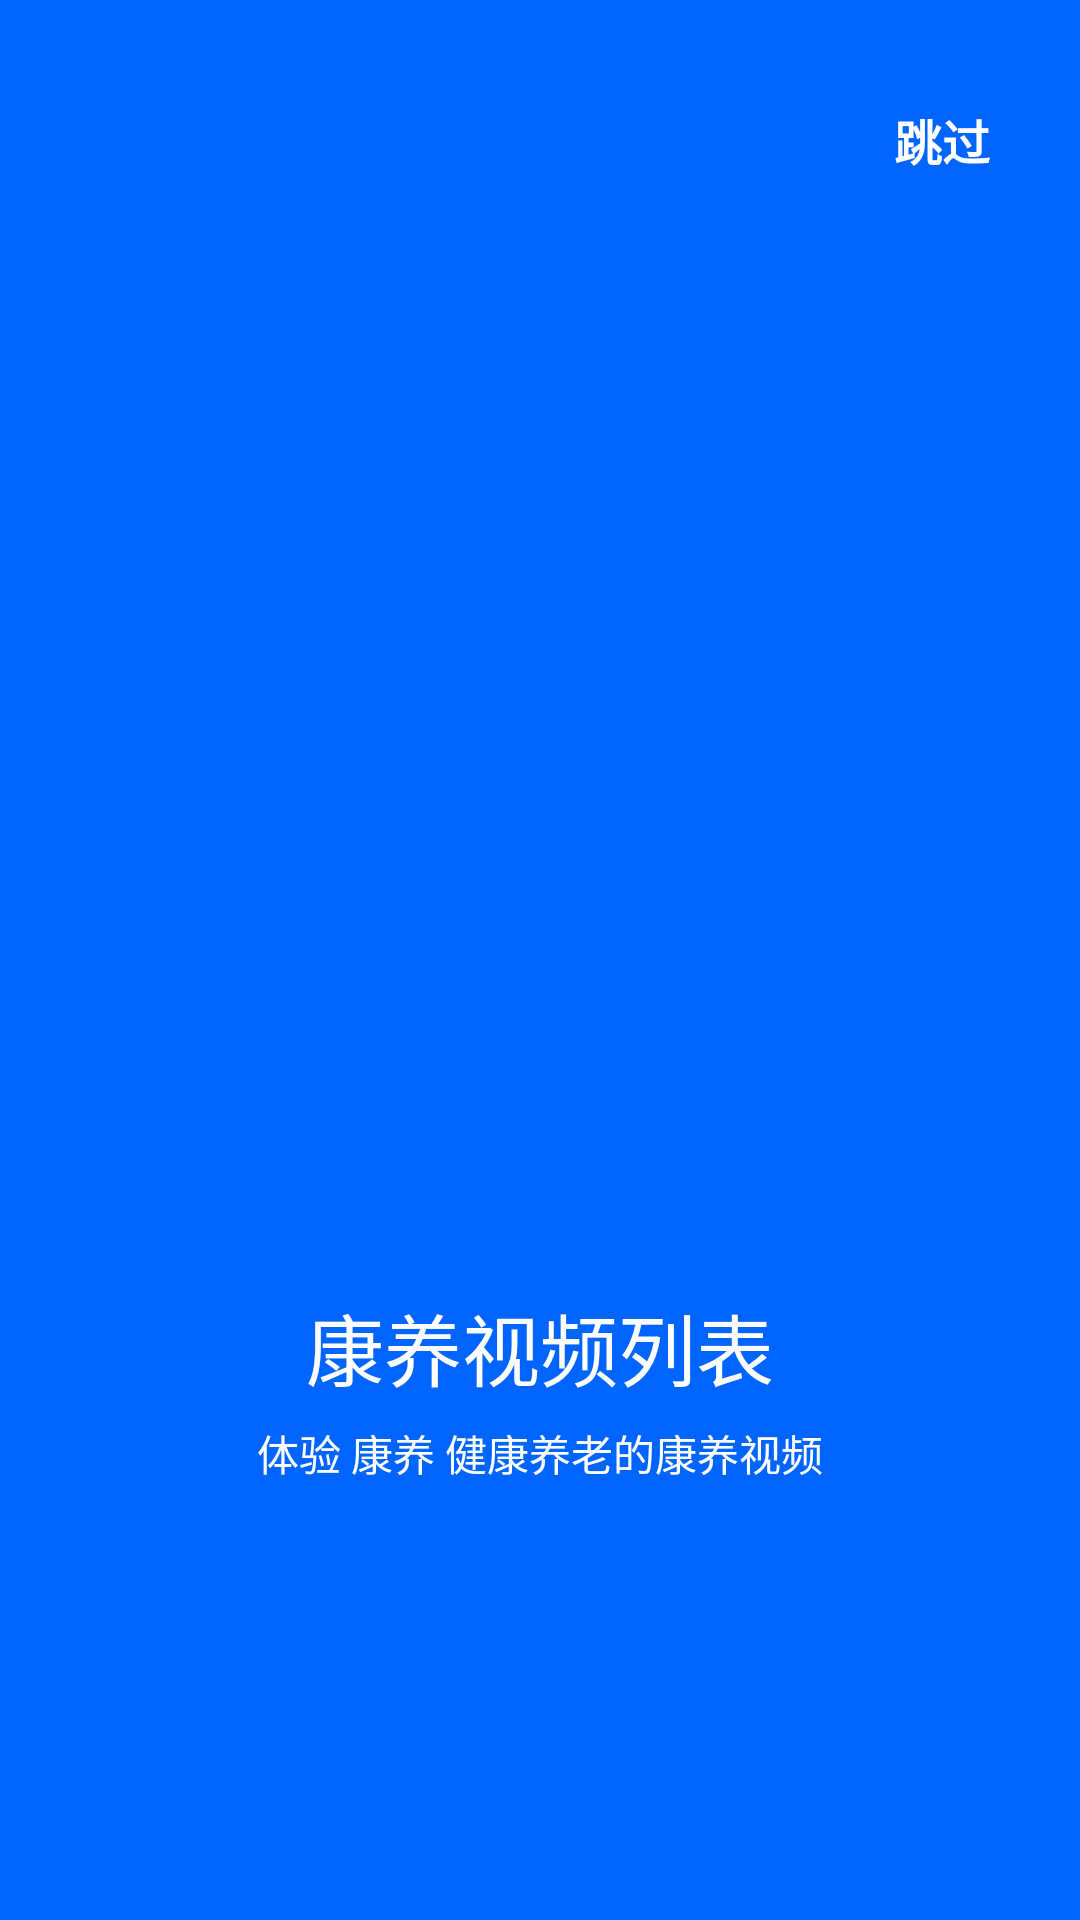

Produce the Android XML layout that renders to this screen, including the resource entries it uses.
<!-- AndroidManifest.xml: application theme AppTheme -->
<!-- res/layout/activity_guide.xml -->
<?xml version="1.0" encoding="utf-8"?>
<RelativeLayout xmlns:android="http://schemas.android.com/apk/res/android"
    xmlns:tools="http://schemas.android.com/tools"
    android:layout_width="match_parent"
    android:layout_height="match_parent"
    android:background="@mipmap/app_bg"
    tools:context="com.lwm.healthrecuperationapp.activity.GuideActivity">

    
    <androidx.viewpager.widget.ViewPager
        android:id="@+id/guide_vp"
        android:layout_width="400dp"
        android:layout_height="400dp"
        android:layout_centerHorizontal="true"
        android:layout_marginTop="@dimen/dimen_30dp"
        android:paddingBottom="@dimen/dimen_15dp" />

    <TextView
        android:id="@+id/guide_tv_skip"
        android:layout_width="wrap_content"
        android:layout_height="wrap_content"
        android:layout_alignParentRight="true"
        android:layout_marginTop="@dimen/dimen_35dp"
        android:layout_marginRight="@dimen/dimen_30dp"
        android:text="@string/guide_skip"
        android:textColor="@color/color_ffffff"
        android:textSize="@dimen/size_16sp"
        android:textStyle="bold" />

    <LinearLayout
        android:id="@+id/guide_page_title_and_content"
        android:layout_width="match_parent"
        android:layout_height="wrap_content"
        android:layout_below="@id/guide_vp"
        android:gravity="center_horizontal"
        android:orientation="vertical">

        <TextView
            android:id="@+id/guide_page_title"
            android:layout_width="wrap_content"
            android:layout_height="wrap_content"
            android:text="@string/guide_page_title_one"
            android:textColor="@color/color_ffffff"
            android:textSize="@dimen/size_26sp" />

        <TextView
            android:id="@+id/guide_page_content"
            android:layout_width="wrap_content"
            android:layout_height="wrap_content"
            android:layout_marginTop="@dimen/dimen_6dp"
            android:text="@string/guide_page_content_one"
            android:textColor="@color/color_ffffff"
            android:textSize="@dimen/size_14sp" />
    </LinearLayout>

    <LinearLayout
        android:id="@+id/guide_ll_point"
        android:layout_width="wrap_content"
        android:layout_height="wrap_content"
        android:layout_below="@id/guide_page_title_and_content"
        android:layout_centerHorizontal="true"
        android:layout_marginTop="@dimen/dimen_40dp"
        android:orientation="horizontal"></LinearLayout>

    <TextView
        android:id="@+id/guide_tv_experience_now"
        android:layout_width="match_parent"
        android:layout_height="@dimen/dimen_50dp"
        android:layout_above="@+id/guide_ll_point"
        android:layout_alignParentBottom="true"
        android:layout_centerHorizontal="true"
        android:layout_marginHorizontal="@dimen/dimen_30dp"
        android:layout_marginBottom="@dimen/dimen_30dp"
        android:background="@drawable/shape_guide_btn"
        android:gravity="center"
        android:text="@string/guide_experience_now"
        android:textColor="@color/color_4281ff"
        android:textSize="@dimen/size_16sp"
        android:textStyle="bold"
        android:tooltipText="@string/hot_news_item_time_content"
        android:visibility="gone" />
</RelativeLayout>
<!-- resources referenced by this layout -->
<resources>
  <color name="color_4281ff">#4281FF</color>
  <color name="color_ffffff">#FFFFFF</color>
  <dimen name="dimen_15dp">15dp</dimen>
  <dimen name="dimen_30dp">30dp</dimen>
  <dimen name="dimen_35dp">35dp</dimen>
  <dimen name="dimen_40dp">40dp</dimen>
  <dimen name="dimen_50dp">50dp</dimen>
  <dimen name="dimen_6dp">6dp</dimen>
  <dimen name="size_14sp">14sp</dimen>
  <dimen name="size_16sp">16sp</dimen>
  <dimen name="size_26sp">26sp</dimen>
  <!-- drawable shape_guide_btn (drawable) -->
  <?xml version="1.0" encoding="utf-8"?>
  <shape xmlns:android="http://schemas.android.com/apk/res/android"
      android:shape="rectangle">
      <corners android:radius="@dimen/dimen_12dp" />
      <solid android:color="@color/color_ffffff" />
  </shape>
  <!-- mipmap app_bg: png bitmap (mipmap-xhdpi, 5524 bytes) -->
  <string name="guide_experience_now">立即体验</string>
  <string name="guide_page_content_one">体验 康养 健康养老的康养视频</string>
  <string name="guide_page_title_one">康养视频列表</string>
  <string name="guide_skip">跳过</string>
  <string name="hot_news_item_time_content">2023-03-23 16:29:00</string>
  <style name="AppTheme" parent="Theme.MaterialComponents.DayNight.NoActionBar">
          
          <item name="colorPrimary">@color/purple_500</item>
          <item name="colorPrimaryVariant">@color/purple_700</item>
          <item name="colorOnPrimary">@color/white</item>
          
          <item name="colorSecondary">@color/teal_200</item>
          <item name="colorSecondaryVariant">@color/teal_700</item>
          <item name="colorOnSecondary">@color/black</item>
          
          <item name="android:statusBarColor" tools:targetApi="l">@color/color_0065ff</item>
          
          <item name="android:windowBackground">@android:color/transparent</item>
      </style>
  <dimen name="dimen_12dp">12dp</dimen>
  <color name="purple_500">#FF6200EE</color>
  <color name="purple_700">#FF3700B3</color>
  <color name="white">#FFFFFFFF</color>
  <color name="teal_200">#FF03DAC5</color>
  <color name="teal_700">#FF018786</color>
  <color name="black">#FF000000</color>
  <color name="color_0065ff">#0065FF</color>
</resources>
